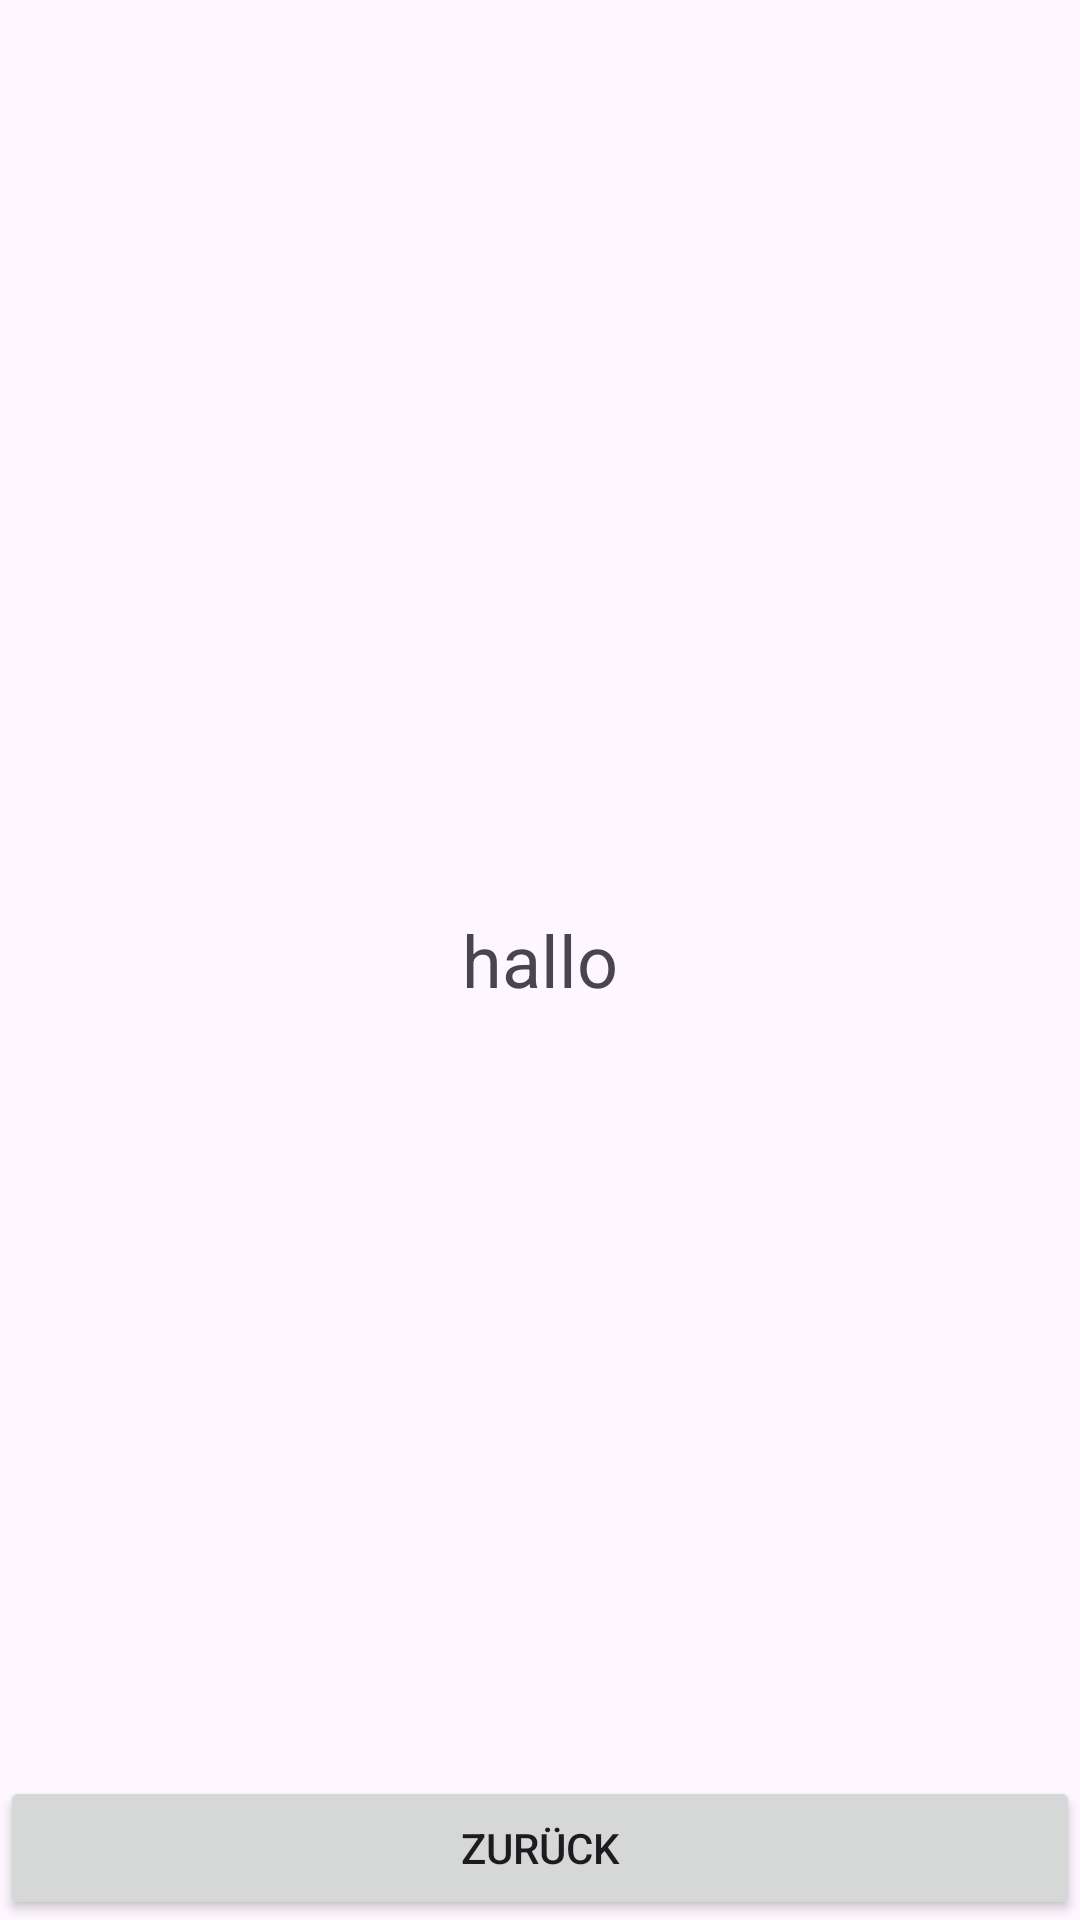

Reconstruct the res/layout file that produces this screen, plus the resources it refers to.
<!-- AndroidManifest.xml: application theme Theme.Übung2_1 -->
<!-- res/layout/activity_zweite_aktivitaet.xml -->
<?xml version="1.0" encoding="utf-8"?>
<RelativeLayout xmlns:android="http://schemas.android.com/apk/res/android"
    xmlns:app="http://schemas.android.com/apk/res-auto"
    xmlns:tools="http://schemas.android.com/tools"
    android:layout_width="match_parent"
    android:layout_height="match_parent"
    tools:context=".ZweiteAktivitaet">


    <TextView
        android:id="@+id/textView2"
        android:layout_width="wrap_content"
        android:layout_height="wrap_content"
        android:layout_centerInParent="true"
        android:text="hallo"
        android:textSize="24sp" />

    <Button
        android:id="@+id/button_zurück"
        android:layout_width="match_parent"
        android:layout_height="wrap_content"
        android:text="Zurück"
        android:layout_alignParentBottom="true" />
</RelativeLayout>
<!-- resources referenced by this layout -->
<resources>
  <style name="Theme.Übung2_1" parent="Base.Theme.Übung2_1" />
  <style name="Base.Theme.Übung2_1" parent="Theme.Material3.DayNight.NoActionBar">
          
          
      </style>
</resources>
